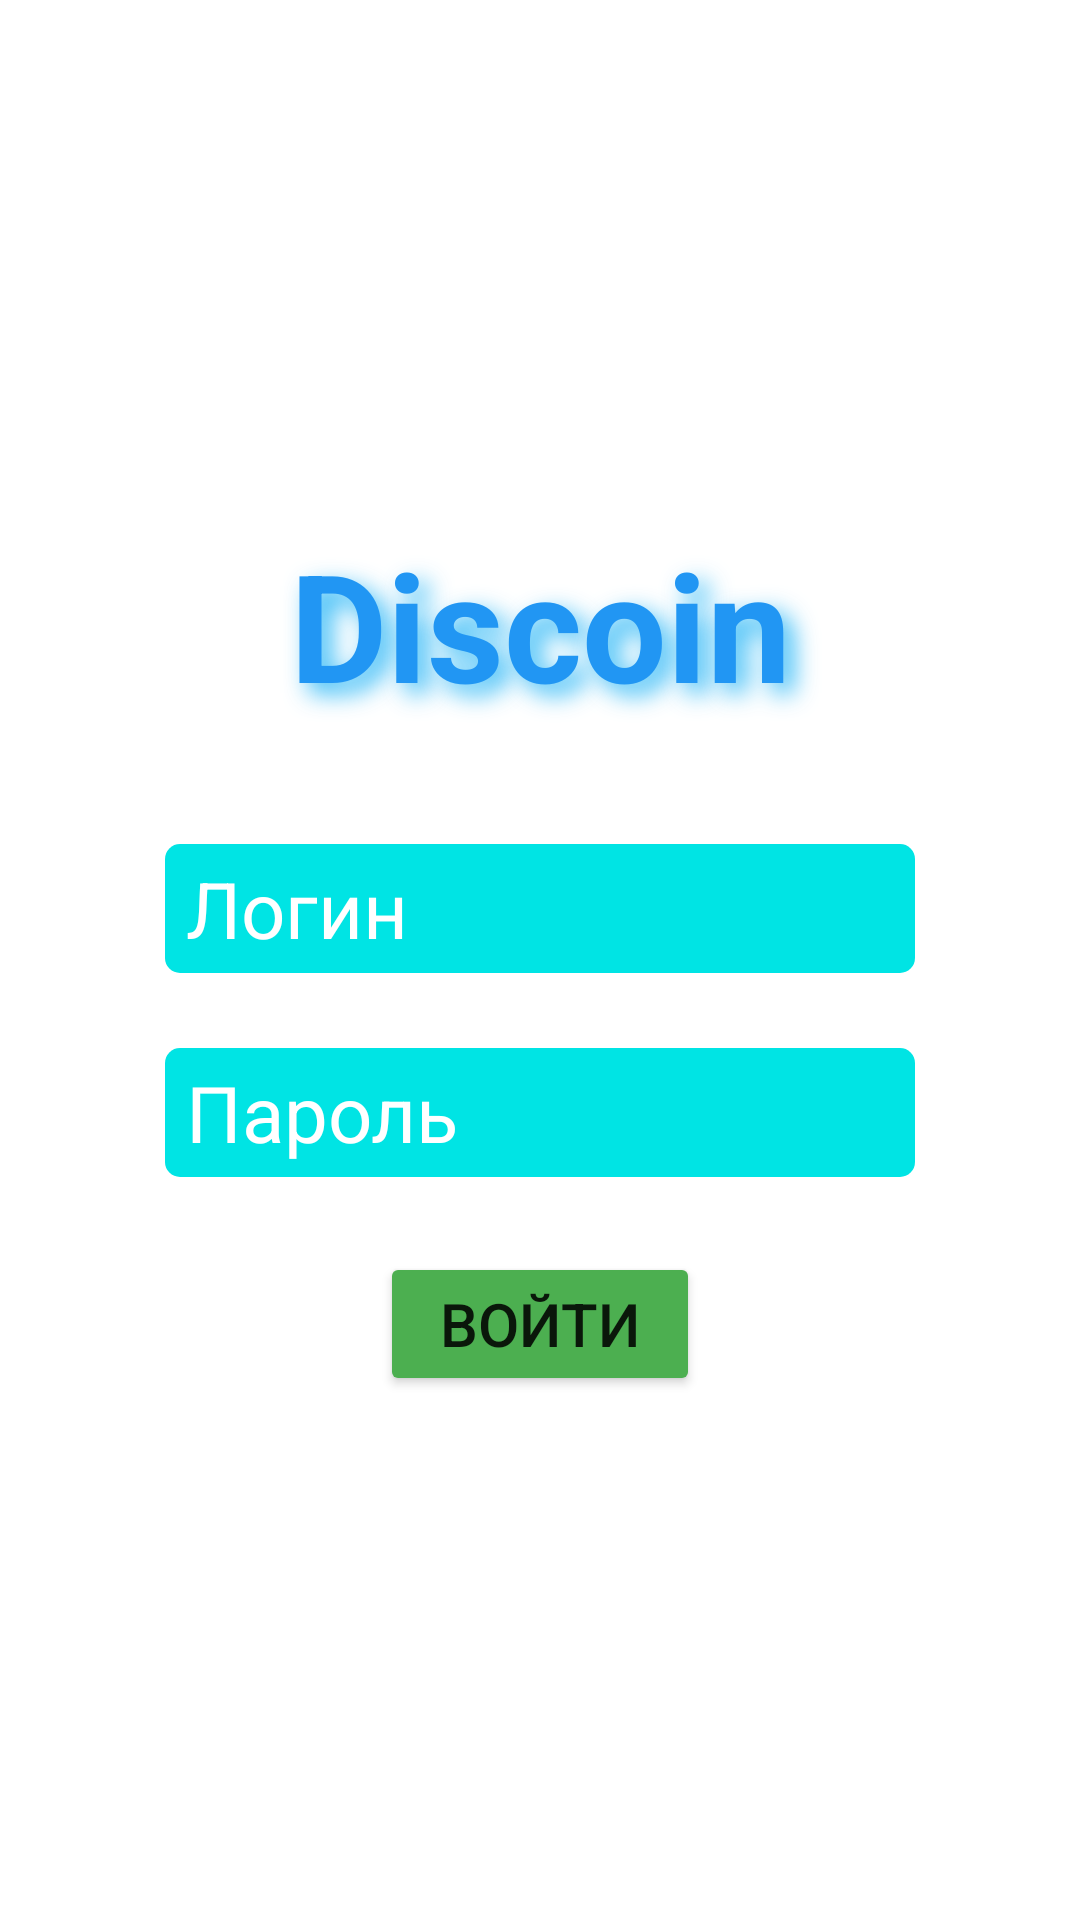

Write the Android layout XML for this screen, with the resource values it uses.
<!-- AndroidManifest.xml: application theme Theme.Discoin -->
<!-- res/layout/activity_main.xml -->
<?xml version="1.0" encoding="utf-8"?>
<LinearLayout xmlns:android="http://schemas.android.com/apk/res/android"
    xmlns:app="http://schemas.android.com/apk/res-auto"
    xmlns:tools="http://schemas.android.com/tools"
    android:layout_width="match_parent"
    android:layout_height="match_parent"
    android:orientation="vertical"
    tools:context=".MainActivity" >

    <Space
        android:layout_width="match_parent"
        android:layout_height="match_parent"
        android:layout_weight="10" />

    <TextView
        android:layout_width="match_parent"
        android:layout_height="wrap_content"
        android:layout_marginBottom="40dp"
        android:shadowColor="#D003A9F4"
        android:shadowDx="10"
        android:shadowDy="10"
        android:shadowRadius="20"
        android:text="Discoin"
        android:textAlignment="center"
        android:textColor="#2196F3"
        android:textSize="50sp"
        android:textStyle="bold"
        app:autoSizeTextType="none" />

    <EditText
        android:id="@+id/login"
        android:layout_width="250dp"
        android:layout_height="wrap_content"
        android:layout_gravity="center"
        android:layout_marginBottom="25dp"
        android:background="@drawable/rounded_corners"
        android:backgroundTint="#00E4E4"
        android:ems="10"
        android:hint="Логин"
        android:inputType="textPersonName"
        android:padding="4dp"
        android:paddingStart="7dp"
        android:paddingEnd="7dp"
        android:textColor="#FFFFFF"
        android:textColorHint="#FFFFFF"
        android:textSize="26sp" />

    <EditText
        android:id="@+id/password"
        android:layout_width="250dp"
        android:layout_height="wrap_content"
        android:layout_gravity="center"
        android:layout_marginBottom="25dp"
        android:background="@drawable/rounded_corners"
        android:backgroundTint="#00E4E4"
        android:ems="10"
        android:hint="Пароль"
        android:padding="4dp"
        android:paddingStart="7dp"
        android:paddingEnd="7dp"
        android:password="true"
        android:textColor="#FFFFFF"
        android:textColorHint="#FFFFFF"
        android:textSize="26sp" />

    <Button
        android:id="@+id/auth"
        android:layout_width="wrap_content"
        android:layout_height="wrap_content"
        android:layout_gravity="center"
        android:backgroundTint="#4CAF50"
        android:paddingLeft="20dp"
        android:paddingTop="5dp"
        android:paddingRight="20dp"
        android:paddingBottom="5dp"
        android:text="Войти"
        android:textSize="20sp" />

    <Space
        android:layout_width="match_parent"
        android:layout_height="match_parent"
        android:layout_weight="10" />
</LinearLayout>
<!-- resources referenced by this layout -->
<resources>
  <!-- drawable rounded_corners (drawable) -->
  <shape xmlns:android="http://schemas.android.com/apk/res/android">
      <corners android:radius="5dp"/>
  </shape>
  <style name="Theme.Discoin" parent="Theme.MaterialComponents.DayNight.DarkActionBar">
          
          <item name="colorPrimary">@color/purple_500</item>
          <item name="colorPrimaryVariant">@color/purple_700</item>
          <item name="colorOnPrimary">@color/white</item>
          
          <item name="colorSecondary">@color/teal_200</item>
          <item name="colorSecondaryVariant">@color/teal_700</item>
          <item name="colorOnSecondary">@color/black</item>
          
          <item name="android:statusBarColor">?attr/colorPrimaryVariant</item>
          
      </style>
  <!-- not gathered from this repository: default colours our renderer supplied (Android Studio template values) -->
  <color name="purple_500">#FF6200EE</color>
  <color name="purple_700">#FF3700B3</color>
  <color name="teal_200">#FF03DAC5</color>
  <color name="teal_700">#FF018786</color>
  <color name="black">#FF000000</color>
  <color name="white">#FFFFFFFF</color>
</resources>
